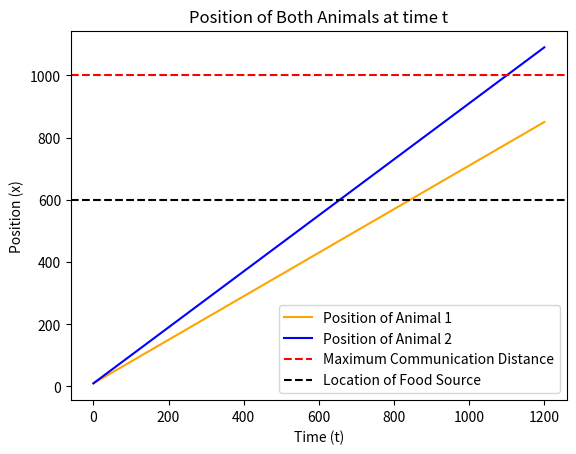
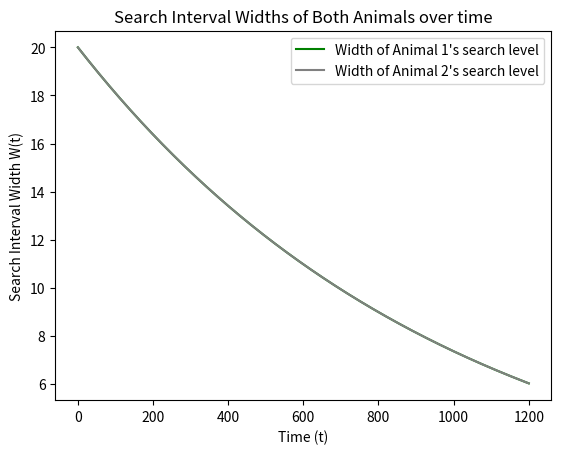
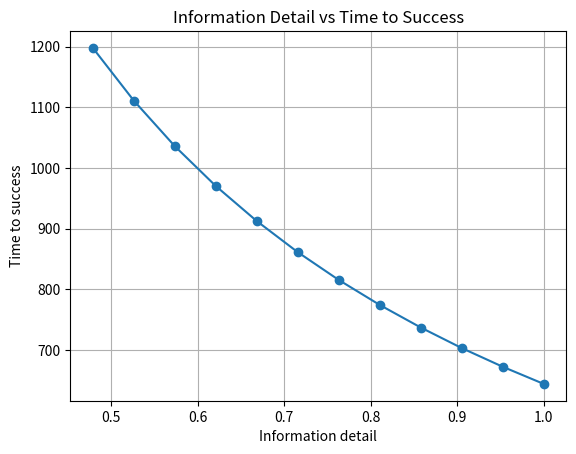
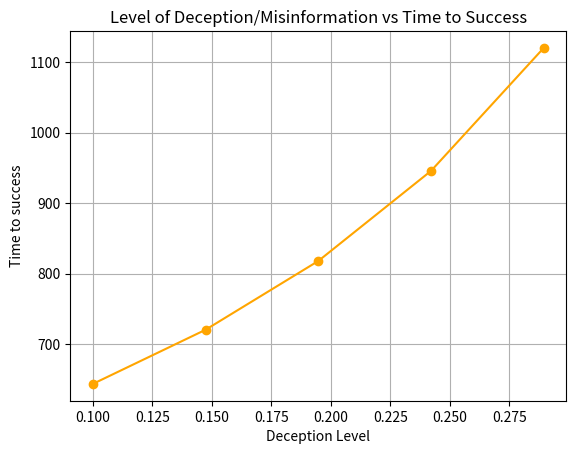
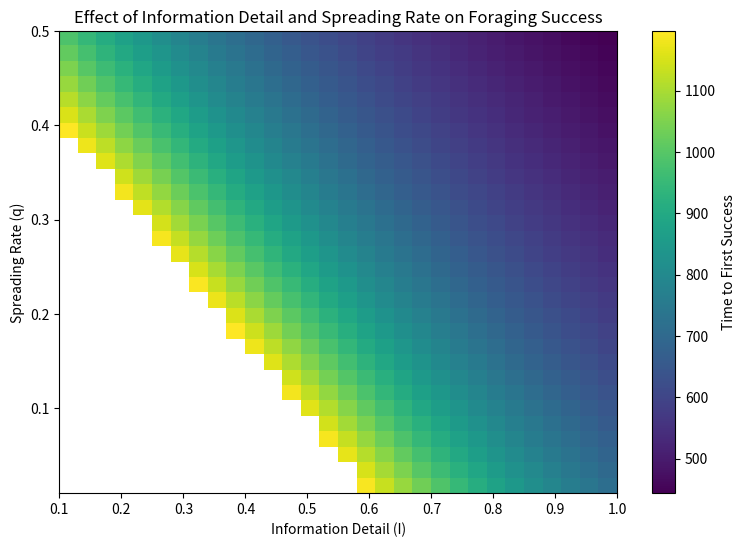

Generate these figures, in order, with matplotlib:
#SCUDEM Model Code
import numpy as np
import matplotlib.pyplot as plt

#habitat rules
HABITAT_W = 1000
FOOD_LOCATION = 600

#parameters
a = 0.5
b = 0.5
I1, I2 = 1, 1
d = 0.1
v = 1
C = a*I1 + b*I2
t = np.linspace(0, 1200, 12001)
w0 = 20
x0 = 10
q = 0.1
k = 0.001 #narrowing rate
R = 1000 #max separation

#Analytical solutions to dW/dt and dx/dt for both animals, as well as the spread equation.
spread = np.clip(2*q*t, 0, R)
x_m1 = x0 + (C*(1-2*d*v))*t - (0.5*spread) #assuming they spread away at equal distances
x_m2 = x0 + (C*(1-2*d)*v)*t + (0.5*spread)
w1 = w0 * np.exp(-k*C*t)
w2 = w0 * np.exp(-k*C*t)

#Defining success
left1 = x_m1
right1 = x_m1 + w1
left2 = x_m2
right2 = x_m2 + w2
success = np.where(((left1 <= FOOD_LOCATION) & (right1 >= FOOD_LOCATION) | (left2 <= FOOD_LOCATION) & (right2 >= FOOD_LOCATION)), 1, 0)

#Modelling
#1. Both monkey positions over time
plt.plot(t, x_m1, label='Position of Animal 1', color='orange')
plt.plot(t, x_m2, label='Position of Animal 2', color='blue')
plt.xlabel("Time (t)")
plt.ylabel("Position (x)")
plt.axhline(R, color='red', linestyle='--', label='Maximum Communication Distance')
plt.axhline(FOOD_LOCATION, color='black', linestyle='--', label='Location of Food Source')
plt.title("Position of Both Animals at time t")
plt.legend()
plt.show()

#2. Search level widths over time
plt.plot(t, w1, label="Width of Animal 1's search level", color='green')
plt.plot(t, w2, label="Width of Animal 2's search level", color='gray')
plt.xlabel("Time (t)")
plt.ylabel("Search Interval Width W(t)")
plt.title("Search Interval Widths of Both Animals over time")
plt.legend()
plt.show()

#3. Information detail with time to success
info_levels = np.linspace(0.1, 1, 20)
times_to_success = []

#Calculate times to success using our varying info levels and eqautions
for I in info_levels:
    C_test = a*I + b*I

    spread_test = np.clip(2*q*t, 0, R)

    x1_test = x0 + (C_test*(1-2*d)*v)*t - 0.5*spread_test
    x2_test = x0 + (C_test*(1-2*d)*v)*t + 0.5*spread_test

    w_test = w0*np.exp(-k*C_test*t)

    success_test = (
        ((x1_test <= FOOD_LOCATION) & (FOOD_LOCATION <= x1_test+w_test)) |
        ((x2_test <= FOOD_LOCATION) & (FOOD_LOCATION <= x2_test+w_test))
    )

    success_idx = np.flatnonzero(success_test)
    if len(success_idx) > 0:
     times_to_success.append(t[success_idx[0]])
    else:
     times_to_success.append(np.nan)

plt.plot(info_levels, times_to_success, marker='o')
plt.xlabel("Information detail")
plt.ylabel("Time to success")
plt.title("Information Detail vs Time to Success")
plt.grid()
plt.show()

#4. Deception vs Times to success, basc we do the same thing
deception_levels = np.linspace(0.1, 1, 20)
times_to_success = []

#Calculate times to success using our varying info levels and eqautions
for I in deception_levels:
    C_test = a + b

    spread_test = np.clip(2*q*t, 0, R)

    x1_test = x0 + (C_test*(1-2*I)*v)*t - 0.5*spread_test
    x2_test = x0 + (C_test*(1-2*I)*v)*t + 0.5*spread_test

    w_test = w0*np.exp(-k*C_test*t)

    success_test = (
        ((x1_test <= FOOD_LOCATION) & (FOOD_LOCATION <= x1_test+w_test)) |
        ((x2_test <= FOOD_LOCATION) & (FOOD_LOCATION <= x2_test+w_test))
    )

    success_idx = np.flatnonzero(success_test)
    if len(success_idx) > 0:
     times_to_success.append(t[success_idx[0]])
    else:
     times_to_success.append(np.nan)

plt.plot(deception_levels, times_to_success, marker='o', color='orange')
plt.xlabel("Deception Level")
plt.ylabel("Time to success")
plt.title("Level of Deception/Misinformation vs Time to Success")
plt.grid()
plt.show()

#Sensitivity analysis: Which variables affect time to success more in foraging?
#Is it distance or communication detail and accuracy?
info_levels = np.linspace(0.1, 1, 30)
spread_levels = np.linspace(0.01, 0.5, 30)

heatmap = np.full((len(spread_levels), len(info_levels)), np.nan)
t_heat = np.linspace(0, 1200, 12000)
for i, q_test in enumerate(spread_levels):
    for j, I in enumerate(info_levels):

        C_test = a*I + b*I
        spread_test = 2*q_test*t_heat
        x1_test = x0 + C_test*(1-2*d)*v*t_heat - 0.5*spread_test
        x2_test = x0 + C_test*(1-2*d)*v*t_heat + 0.5*spread_test
        w_test = w0*np.exp(-k*C_test*t_heat)

        success_test = (
            ((x1_test <= FOOD_LOCATION) & (FOOD_LOCATION <= x1_test+w_test)) |
            ((x2_test <= FOOD_LOCATION) & (FOOD_LOCATION <= x2_test+w_test))
        )

        success_idx = np.flatnonzero(success_test)

        if len(success_idx) > 0:
            heatmap[i, j] = t_heat[success_idx[0]]

plt.figure(figsize=(9, 6))

plt.imshow(
    heatmap,
    origin='lower',
    aspect='auto',
    extent=[info_levels[0], info_levels[-1],
            spread_levels[0], spread_levels[-1]],
    cmap='viridis'
)

plt.colorbar(label='Time to First Success')
plt.xlabel('Information Detail (I)')
plt.ylabel('Spreading Rate (q)')
plt.title('Effect of Information Detail and Spreading Rate on Foraging Success')
plt.show()
